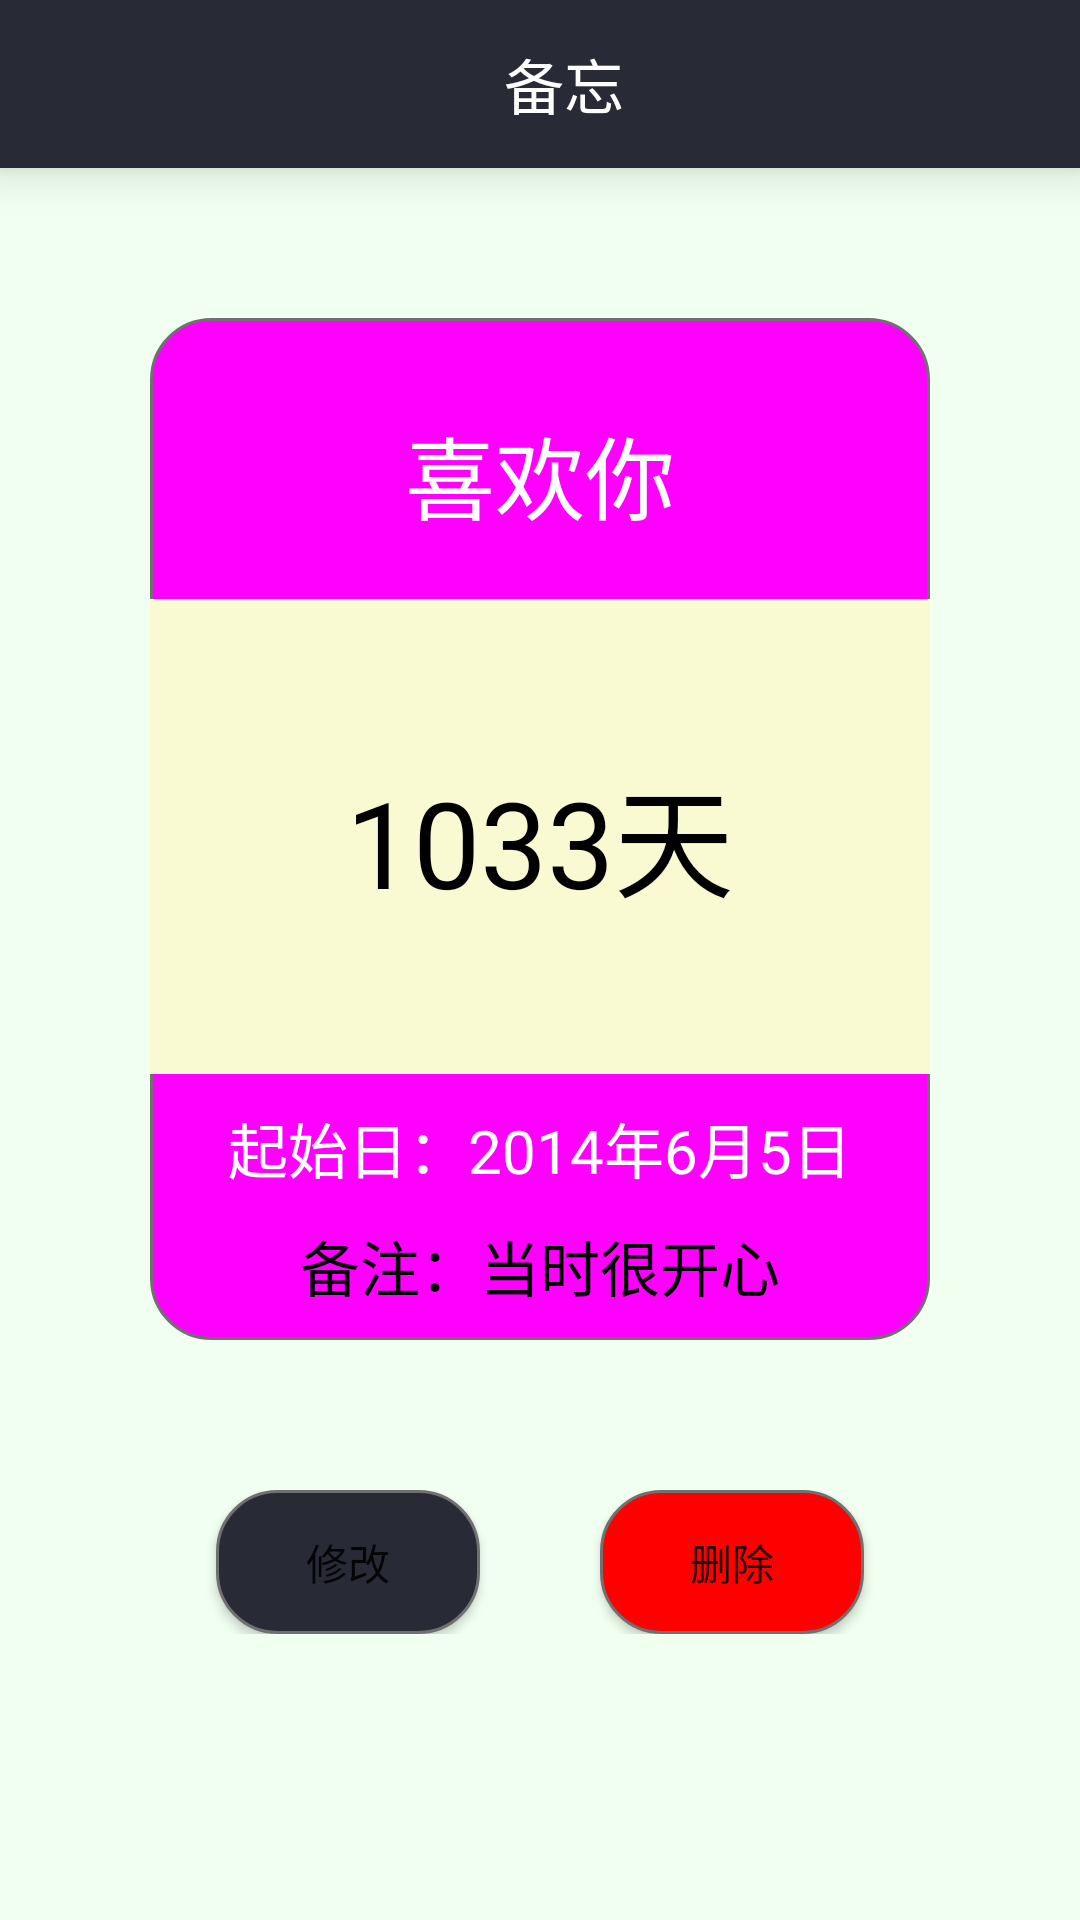

Here is an Android app screen rendered from its layout file. Give the layout XML and the strings, colors and styles it references.
<!-- AndroidManifest.xml: application theme AppTheme -->
<!-- res/layout/activity_markerdetails.xml -->
<?xml version="1.0" encoding="utf-8"?>
<LinearLayout xmlns:android="http://schemas.android.com/apk/res/android"
    android:orientation="vertical"
    android:layout_width="match_parent"
    android:layout_height="match_parent"
    android:background="#F0FFF0">

    <android.support.v7.widget.Toolbar
        android:id="@+id/toolbar"
        android:layout_width="match_parent"
        android:layout_height="?attr/actionBarSize"
        android:background="?attr/colorPrimary"
        android:elevation="10dp"
        android:theme="@style/AppTheme">

        <RelativeLayout
            android:layout_width="match_parent"
            android:layout_height="wrap_content">

            <ImageButton
                android:id="@+id/ib_back"
                android:layout_width="wrap_content"
                android:layout_height="wrap_content"
                android:background="?attr/colorPrimary"
                android:src="@mipmap/ic_back"/>

            <TextView
                android:layout_width="wrap_content"
                android:layout_height="wrap_content"
                android:layout_centerHorizontal="true"
                android:layout_centerVertical="true"
                android:textColor="#ffffff"
                android:textSize="20sp"
                android:text="备忘"/>

        </RelativeLayout>

    </android.support.v7.widget.Toolbar>

    <LinearLayout
        android:layout_width="match_parent"
        android:layout_height="wrap_content"
        android:background="@drawable/bg_layout"
        android:layout_margin="50dp"
        android:orientation="vertical">

        <TextView
            android:id="@+id/tv_event"
            android:layout_width="match_parent"
            android:layout_height="wrap_content"
            android:padding="20dp"
            android:gravity="center"
            android:textColor="#FFFFFF"
            android:textSize="30sp"
            android:text="喜欢你"/>

        <TextView
            android:id="@+id/tv_long"
            android:layout_width="match_parent"
            android:layout_height="wrap_content"
            android:background="#FAFAD2"
            android:padding="50dp"
            android:gravity="center"
            android:textColor="#000000"
            android:textSize="40sp"
            android:text="1033天"/>

        <TextView
            android:id="@+id/tv_date"
            android:layout_width="match_parent"
            android:layout_height="wrap_content"
            android:padding="10dp"
            android:textColor="#FFFFFF"
            android:textSize="20sp"
            android:gravity="center"
            android:text="起始日：2014年6月5日"/>

        <TextView
            android:id="@+id/tv_notes"
            android:layout_width="match_parent"
            android:layout_height="wrap_content"
            android:gravity="center"
            android:textColor="#000000"
            android:textSize="20sp"
            android:text="备注：当时很开心"/>

    </LinearLayout>

    <LinearLayout
        android:layout_width="match_parent"
        android:layout_height="wrap_content"
        android:orientation="horizontal"
        android:gravity="center_horizontal">

        <Button
            android:id="@+id/btn_update"
            android:layout_width="wrap_content"
            android:layout_height="wrap_content"
            android:layout_marginRight="20dp"
            android:background="@drawable/bg_btn_update"
            android:text="修改"/>

        <Button
            android:id="@+id/btn_delete"
            android:layout_width="wrap_content"
            android:layout_height="wrap_content"
            android:layout_marginLeft="20dp"
            android:background="@drawable/bg_btn_delete"
            android:text="删除"/>
    </LinearLayout>


</LinearLayout>
<!-- resources referenced by this layout -->
<resources>
  <!-- drawable bg_btn_delete (drawable) -->
  <?xml version="1.0" encoding="utf-8"?>
  <shape xmlns:android="http://schemas.android.com/apk/res/android">
      <corners
          android:radius="20dip"/>
      <solid
          android:color="#FF0000"/>
      <stroke
          android:width="1dip"
          android:color="@color/gray"/>
      <padding
          android:bottom="10dp"
          android:top="10dp"/>
  </shape>
  <!-- drawable bg_btn_update (drawable) -->
  <?xml version="1.0" encoding="utf-8"?>
  <shape xmlns:android="http://schemas.android.com/apk/res/android">
      <corners
          android:radius="20dip"/>
      <solid
          android:color="@color/colorPrimary"/>
      <stroke
          android:width="1dip"
          android:color="@color/gray"/>
      <padding
          android:bottom="10dp"
          android:top="10dp"/>
  </shape>
  <!-- drawable bg_layout (drawable) -->
  <?xml version="1.0" encoding="utf-8"?>
  <shape xmlns:android="http://schemas.android.com/apk/res/android">
      <corners
          android:radius="20dip"/>
      <solid
          android:color="#FF00FF"/>
      <stroke
          android:width="1dip"
          android:color="@color/gray"/>
      <padding
          android:bottom="10dp"
          android:top="10dp"/>
  </shape>
  <style name="AppTheme" parent="Theme.AppCompat.Light.DarkActionBar">
          
          <item name="colorPrimary">@color/colorPrimary</item>
          <item name="colorPrimaryDark">@color/colorPrimaryDark</item>
          <item name="colorAccent">@color/colorAccent</item>
          <item name="android:windowIsTranslucent">true</item>
      </style>
  <color name="gray">#707070</color>
  <color name="colorPrimary">#282A36</color>
  <color name="colorPrimaryDark">#282A36</color>
  <color name="colorAccent">#009A61</color>
</resources>
